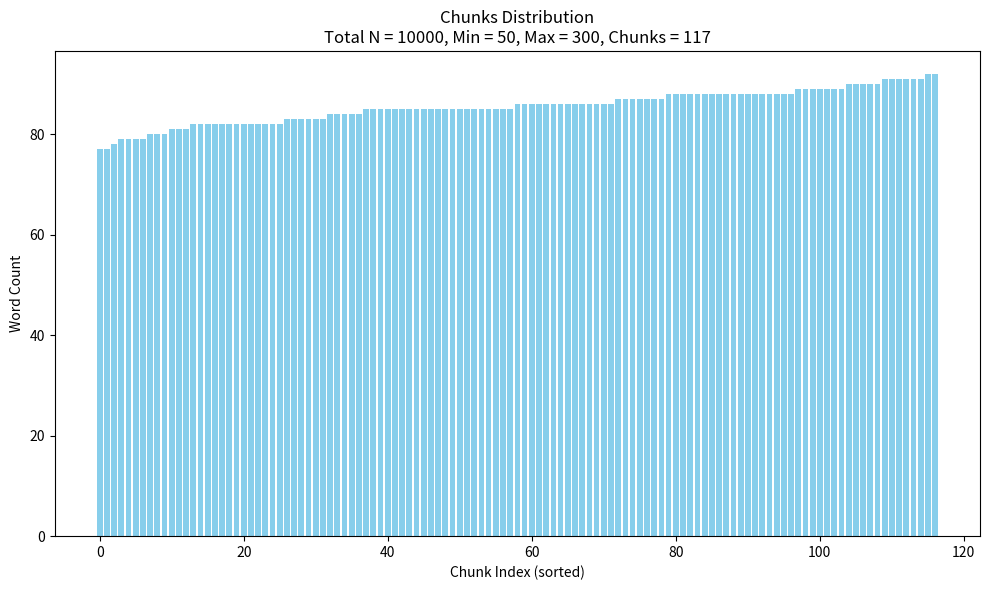

Recreate this plot in Python.
import math
import random
from typing import Optional, List
import numpy as np
import matplotlib.pyplot as plt

def get_chunks(N: int, 
               min_wc: int, 
               max_wc: int, 
               chunk_count_pref: float = 0.5, 
               dirichlet_a: float = 5.0) -> Optional[List[int]]:
    """
    Partition the total word count N into a list of chunk sizes, each between min_wc and max_wc.
    
    The number of chunks is determined by a preference value (chunk_count_pref) between 0 and 1:
      - 0 corresponds to the minimum possible number of chunks.
      - 1 corresponds to the maximum possible number of chunks.
      - 0.5 corresponds to the average (middle) number of chunks.
    
    The extra words beyond the minimum allocation are distributed among the chunks using a Dirichlet distribution
    with concentration parameter `dirichlet_a`. If any chunk would exceed max_wc, the extra is capped and any
    leftover is redistributed among chunks that have not reached their max.
    
    Args:
        N (int): Total word count. Must be a positive integer.
        min_wc (int): Minimum words per chunk. Must be a positive integer.
        max_wc (int): Maximum words per chunk. Must be a positive integer and >= min_wc.
        chunk_count_pref (float): A value in [0, 1] indicating the desired chunk count relative to the feasible range.
                                  0 selects the minimum number of chunks; 1 selects the maximum number.
        dirichlet_a (float): Dirichlet concentration parameter for extra word allocation. Higher values yield
                             more uniform extras.
    
    Returns:
        Optional[List[int]]: A list of chunk sizes that sum to N, or None if there is an input error or no valid partition.
    """
    
    """ Input validation """
    
    if not isinstance(N, int) or N <= 0:
        print("get_chunks: N must be a positive integer")
        return None
    if not isinstance(min_wc, int) or not isinstance(max_wc, int):
        print("get_chunks: min_wc and max_wc must be integers")
        return None
    if min_wc <= 0 or max_wc <= 0:
        print("get_chunks: min_wc and max_wc must be positive")
        return None
    if min_wc > max_wc:
        print("get_chunks: min_wc cannot be greater than max_wc")
        return None
    if not isinstance(chunk_count_pref, float) or not (0.0 <= chunk_count_pref <= 1.0):
        print("get_chunks: chunk_count_pref must be a float between 0 and 1")
        return None
    
    """ Obtain number of chunks """

    # Compute feasible range for number of chunks
    i_lower = math.ceil(N / max_wc)
    i_upper = N // min_wc
    if i_lower > i_upper:
        print("get_chunks: no possible number of chunks for the given N, min_wc, and max_wc")
        return None

    # Linear interpolation: 0 -> i_lower, 1 -> i_upper.
    chosen_i = i_lower + round(chunk_count_pref * (i_upper - i_lower))

    """ Partition N into chosen_i chunks with min_wc """
    
    # Give each chunk the minimum word count
    base = [min_wc] * chosen_i
    # Calculate remaining words to allocate
    R = N - chosen_i * min_wc
    # Maximum extra allowed per chunk
    extra_max = max_wc - min_wc
    
    """ Allocate the remainder using Dirichlet distribution """

    # Obtain a vector of floats that sum to R
    extras_float = np.random.dirichlet([dirichlet_a] * chosen_i) * R
    # Round each extra, capping at extra_max.
    extras = [min(int(round(x)), extra_max) for x in extras_float]
    
    # Adjust the extras to ensure the total sum is N.
    current_sum = sum(extras)
    while current_sum != R:
        if current_sum < R:
            candidates = [j for j, val in enumerate(extras) if val < extra_max]
            delta = 1
        else:
            candidates = [j for j, val in enumerate(extras) if val > 0]
            delta = -1
        
        if not candidates:
            break
        idx = random.choice(candidates)
        extras[idx] += delta
        current_sum += delta
    
    # Combine the base allocation with the extra allocation.
    chunks = [base[j] + extras[j] for j in range(chosen_i)]
    return chunks

def plot_chunks(chunks: List[int], N: int, min_wc: int, max_wc: int) -> None:
    """
    Plots the list of chunk sizes as a sorted bar chart.
    
    Args:
        chunks (List[int]): The list of chunk sizes.
        N (int): Total word count.
        min_wc (int): Minimum word count per chunk.
        max_wc (int): Maximum word count per chunk.
    """
    if not chunks:
        print("plot_chunks: Empty chunk list provided")
        return

    # Sort the chunks for a clearer view.
    sorted_chunks = sorted(chunks)
    
    # Plot the chunks distribution
    plt.figure(figsize=(10, 6))
    plt.bar(range(len(sorted_chunks)), sorted_chunks, color='skyblue')
    plt.xlabel("Chunk Index (sorted)")
    plt.ylabel("Word Count")
    plt.title(f"Chunks Distribution\nTotal N = {N}, Min = {min_wc}, Max = {max_wc}, Chunks = {len(chunks)}")
    plt.tight_layout()
    plt.show()

""" Example Usage """

if __name__ == "__main__":
    
    N = 10000
    min_wc = 50
    max_wc = 300

    chunks = get_chunks(N, min_wc, max_wc, chunk_count_pref=0.5, dirichlet_a=100.0)
    if chunks is not None:
        plot_chunks(chunks, N, min_wc, max_wc)
    else:
        print("No valid partition found.")
